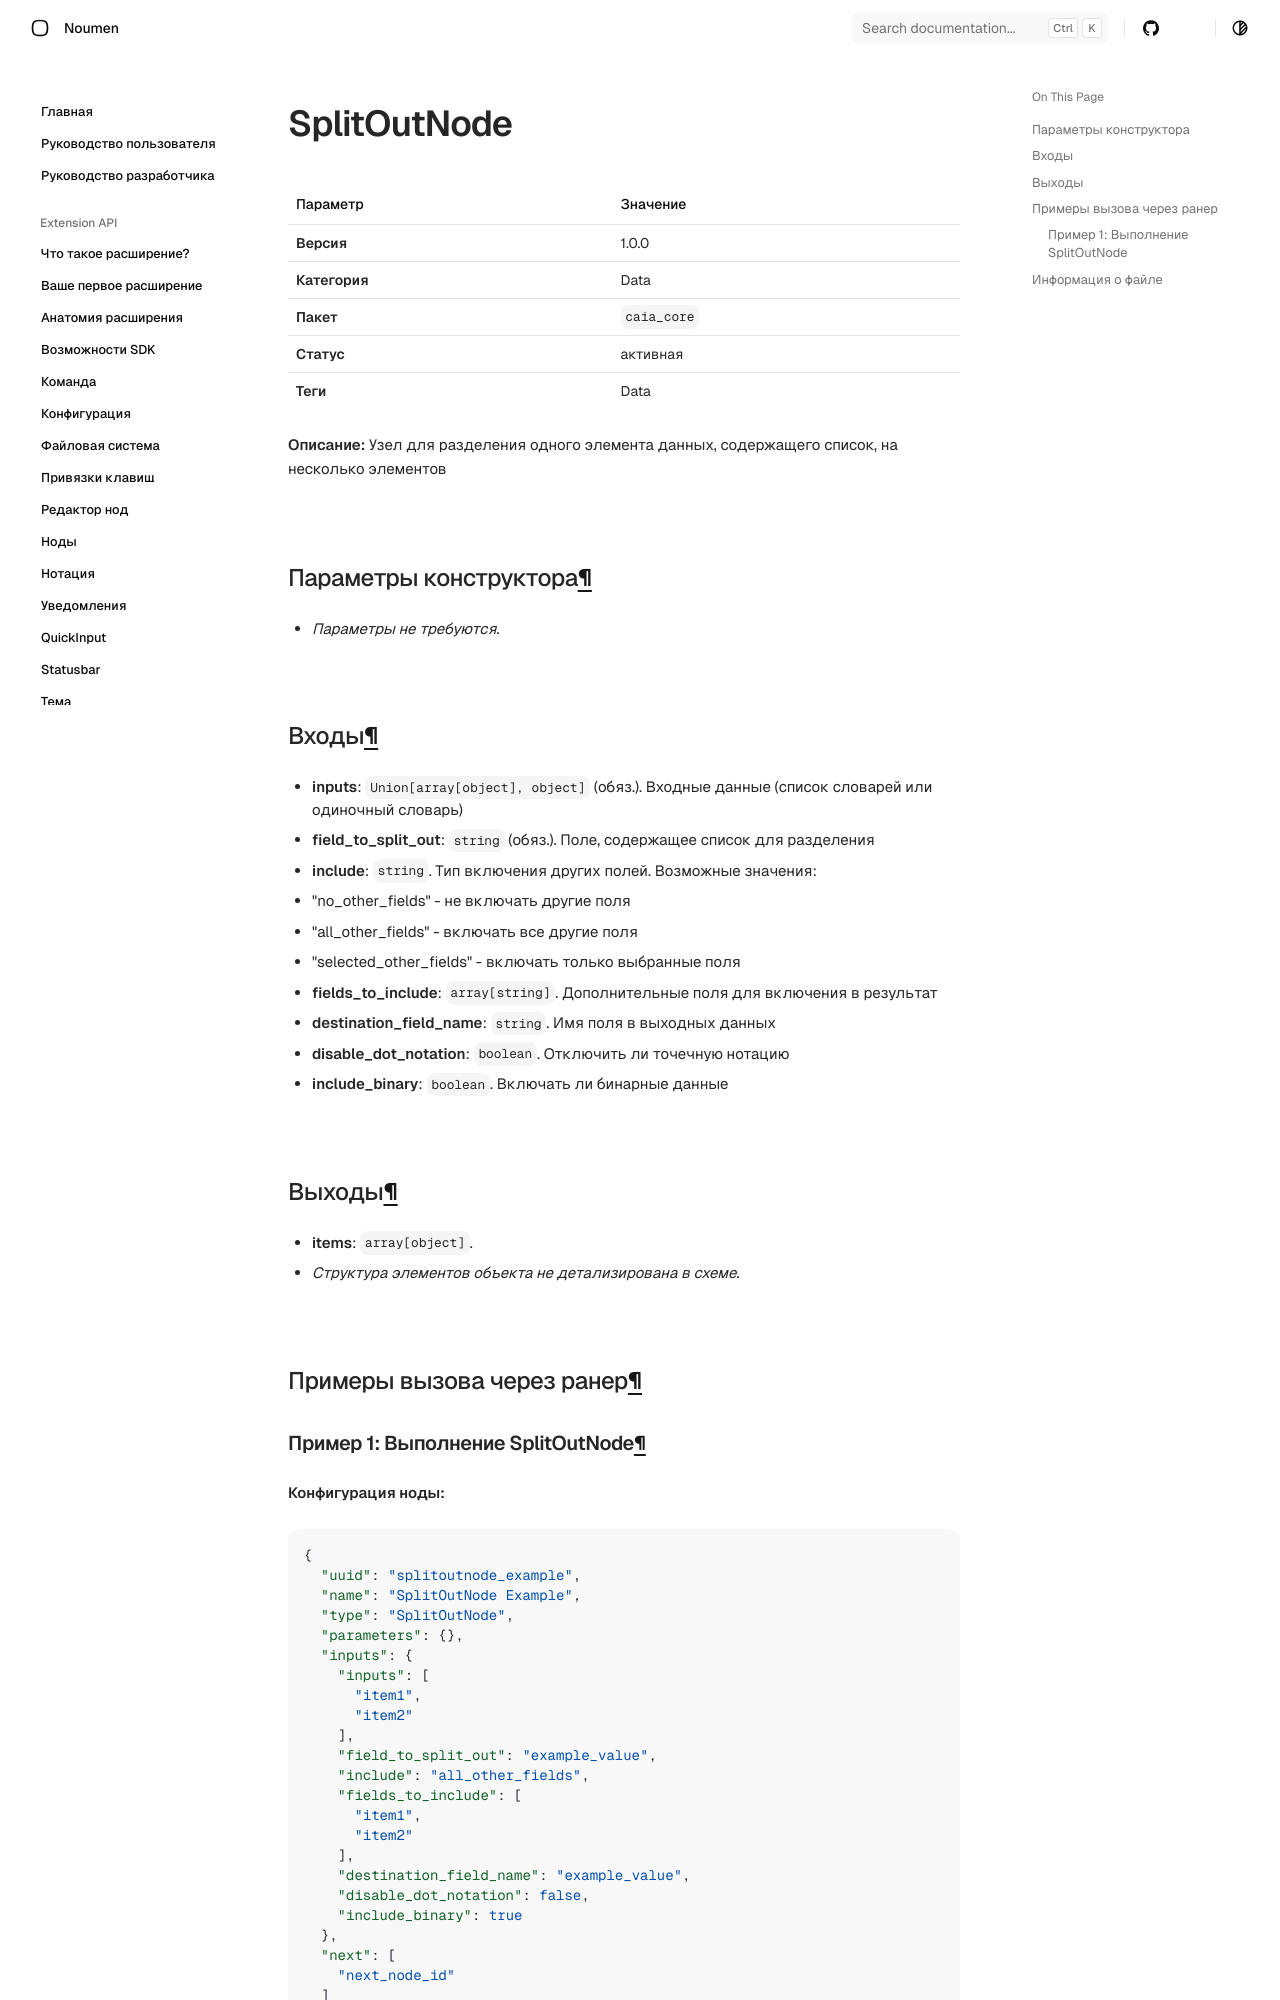

repository: noumen-caia/noumen_docs · page: nodes/SplitOutNode/index.html · generator: mkdocs

# SplitOutNode (`SplitOutNode`)

| Параметр | Значение |
|---|---|
| **Версия** | 1.0.0 |
| **Категория** | Data |
| **Пакет** | `caia_core` |
| **Статус** | активная |
| **Теги** | Data |

**Описание:** Узел для разделения одного элемента данных, содержащего список, на несколько элементов

## Параметры конструктора

- _Параметры не требуются._
## Входы

- **inputs**: `Union[array[object], object]` (обяз.). Входные данные (список словарей или одиночный словарь)
- **field_to_split_out**: `string` (обяз.). Поле, содержащее список для разделения
- **include**: `string`. Тип включения других полей. Возможные значения:
- "no_other_fields" - не включать другие поля
- "all_other_fields" - включать все другие поля
- "selected_other_fields" - включать только выбранные поля
- **fields_to_include**: `array[string]`. Дополнительные поля для включения в результат
- **destination_field_name**: `string`. Имя поля в выходных данных
- **disable_dot_notation**: `boolean`. Отключить ли точечную нотацию
- **include_binary**: `boolean`. Включать ли бинарные данные
## Выходы

- **items**: `array[object]`. 
  - _Структура элементов объекта не детализирована в схеме._
## Примеры вызова через ранер
